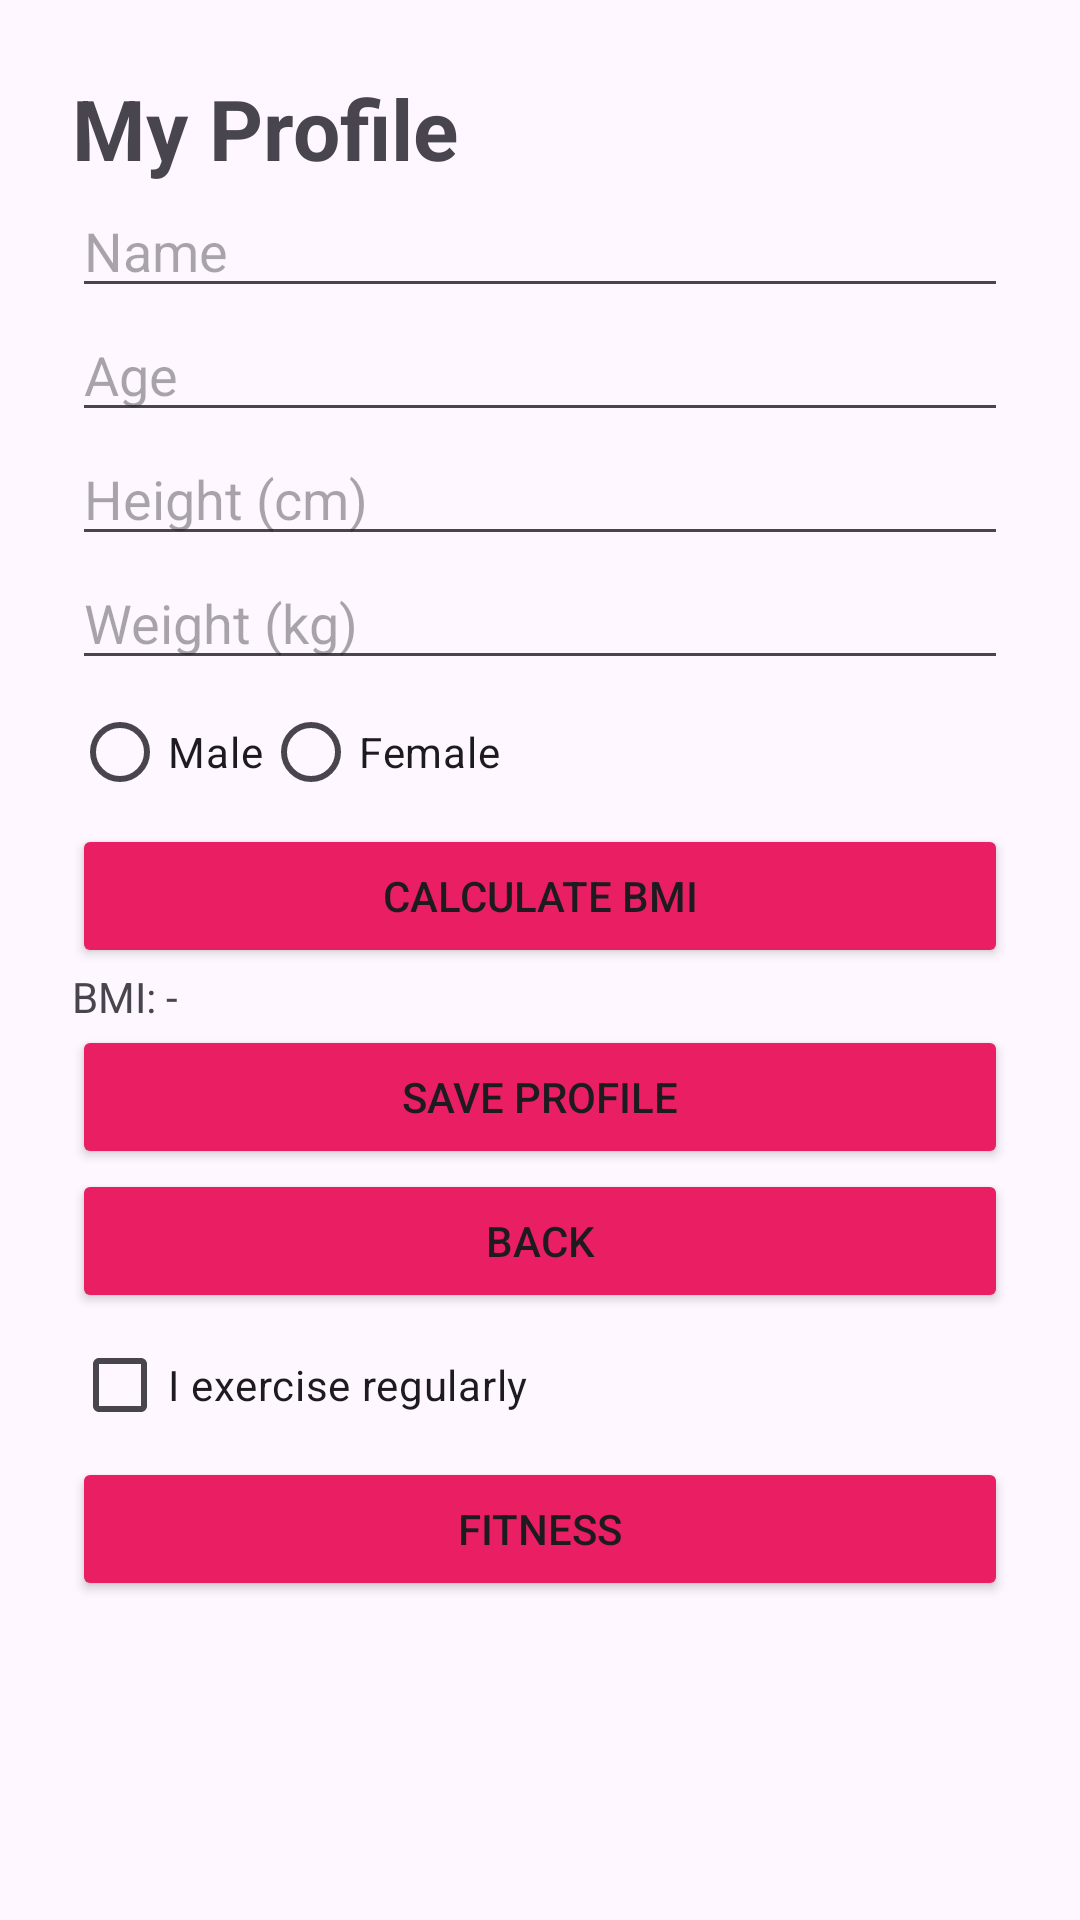

Write the Android layout XML for this screen, with the resource values it uses.
<!-- AndroidManifest.xml: application theme Theme.MyFitApp -->
<!-- res/layout/activity_profile.xml -->
<?xml version="1.0" encoding="utf-8"?>
<ScrollView xmlns:android="http://schemas.android.com/apk/res/android"
    android:layout_width="match_parent"
    android:layout_height="match_parent">

    <LinearLayout
        android:layout_width="match_parent"
        android:layout_height="wrap_content"
        android:orientation="vertical"
        android:padding="24dp">

        <TextView
            android:layout_width="wrap_content"
            android:layout_height="wrap_content"
            android:text="My Profile"
            android:textSize="28sp"
            android:textStyle="bold" />

        <EditText
            android:id="@+id/editTextName"
            android:layout_width="match_parent"
            android:layout_height="wrap_content"
            android:hint="Name"
            android:inputType="text" />

        <EditText
            android:id="@+id/editTextAge"
            android:layout_width="match_parent"
            android:layout_height="wrap_content"
            android:hint="Age"
            android:inputType="number" />

        <EditText
            android:id="@+id/editTextHeight"
            android:layout_width="match_parent"
            android:layout_height="wrap_content"
            android:hint="Height (cm)"
            android:inputType="numberDecimal" />

        <EditText
            android:id="@+id/editTextWeight"
            android:layout_width="match_parent"
            android:layout_height="wrap_content"
            android:hint="Weight (kg)"
            android:inputType="numberDecimal" />

        <RadioGroup
            android:id="@+id/radioGroupGender"
            android:layout_width="match_parent"
            android:layout_height="wrap_content"
            android:orientation="horizontal">

            <RadioButton
                android:id="@+id/radioMale"
                android:layout_width="wrap_content"
                android:layout_height="wrap_content"
                android:text="Male" />

            <RadioButton
                android:id="@+id/radioFemale"
                android:layout_width="wrap_content"
                android:layout_height="wrap_content"
                android:text="Female" />

        </RadioGroup>

        <Button
            android:id="@+id/buttonCalculateBMI"
            android:layout_width="match_parent"
            android:layout_height="wrap_content"
            android:text="Calculate BMI"
            android:backgroundTint="#E91E63"/>

        <TextView
            android:id="@+id/textViewBMI"
            android:layout_width="wrap_content"
            android:layout_height="wrap_content"
            android:text="BMI: -" />

        <Button
            android:id="@+id/buttonSaveProfile"
            android:layout_width="match_parent"
            android:layout_height="wrap_content"
            android:text="Save Profile"
            android:backgroundTint="#E91E63"/>

        <Button
            android:id ="@+id/buttonBack"
            android:layout_width="match_parent"
            android:layout_height="wrap_content"
            android:text="Back"
            android:backgroundTint="#E91E63"/>

        <CheckBox
            android:id="@+id/checkbox"
            android:layout_width="match_parent"
            android:layout_height="wrap_content"
            android:text="I exercise regularly"
            android:backgroundTint="#E91E63"/>


        <Button
            android:id="@+id/buttonFitness"
            android:layout_width="match_parent"
            android:layout_height="wrap_content"
            android:text="Fitness"
            android:backgroundTint="#E91E63"/>


    </LinearLayout>

</ScrollView>
<!-- resources referenced by this layout -->
<resources>
  <style name="Theme.MyFitApp" parent="Base.Theme.MyFitApp" />
  <style name="Base.Theme.MyFitApp" parent="Theme.Material3.DayNight.NoActionBar">
          
          
      </style>
</resources>
